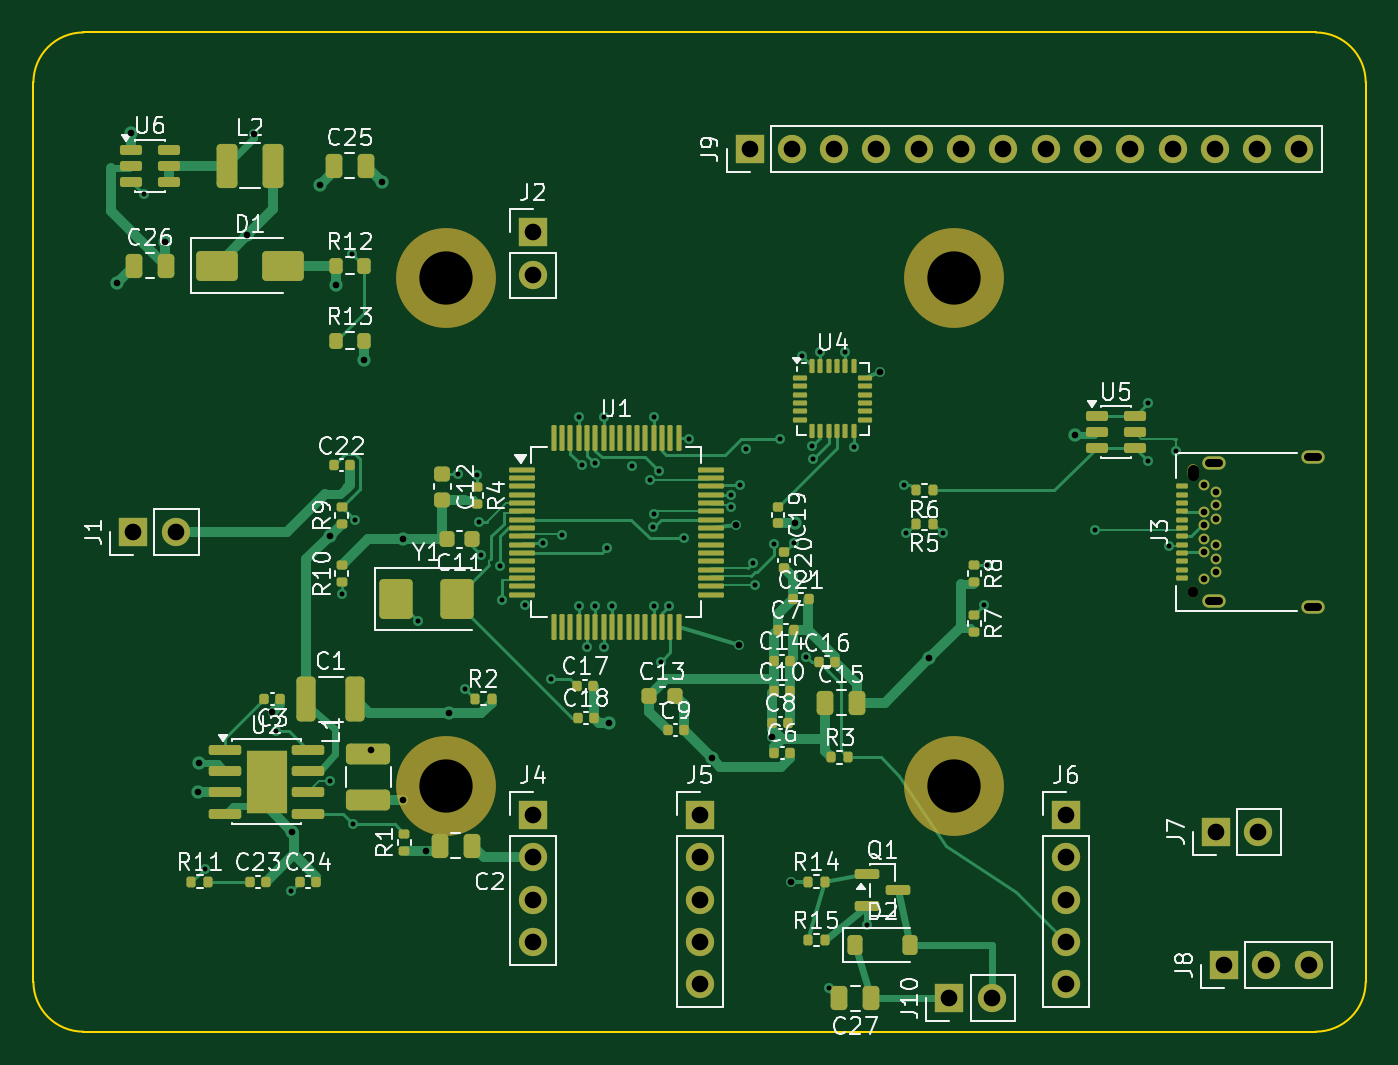
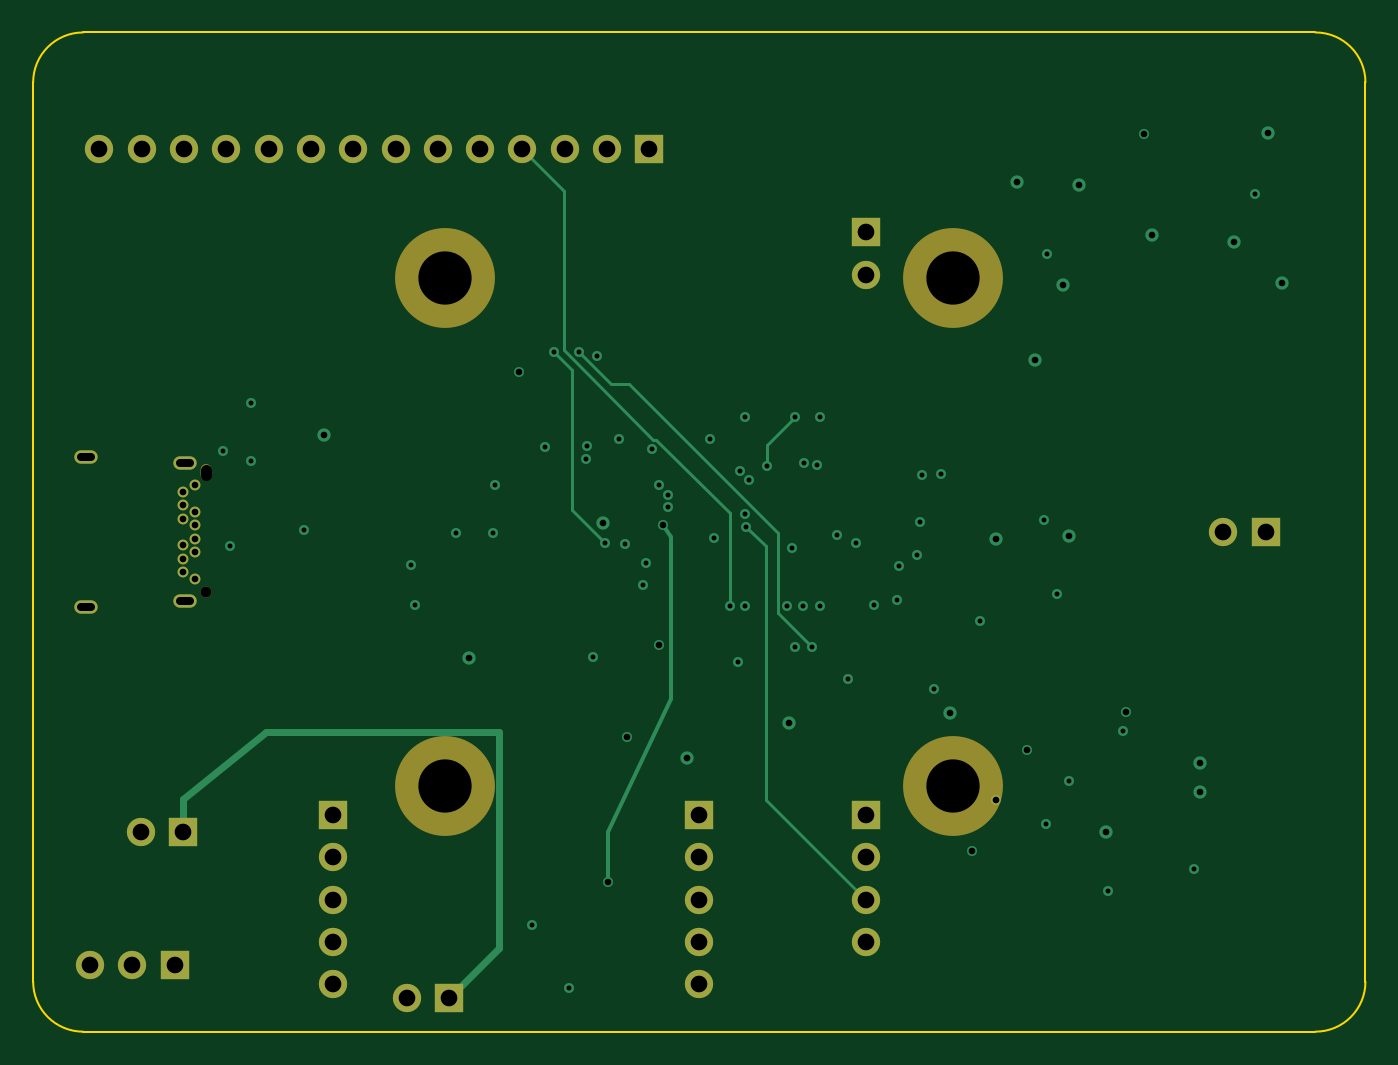
Circuit board: 13 layer files. Board 80.0 x 60.0 mm.
- bottom_copper: bench_board-B_Cu.gbr (8667 bytes)
- bottom_mask: bench_board-B_Mask.gbr (2418 bytes)
- paste: bench_board-B_Paste.gbr (456 bytes)
- bottom_silk: bench_board-B_Silkscreen.gbr (457 bytes)
- outline: bench_board-Edge_Cuts.gbr (904 bytes)
- top_copper: bench_board-F_Cu.gbr (40311 bytes)
- top_mask: bench_board-F_Mask.gbr (12109 bytes)
- paste: bench_board-F_Paste.gbr (10303 bytes)
- top_silk: bench_board-F_Silkscreen.gbr (88281 bytes)
- inner_copper: bench_board-In1_Cu.gbr (129268 bytes)
- inner_copper: bench_board-In2_Cu.gbr (111734 bytes)
- drill: bench_board-NPTH.drl (498 bytes)
- drill: bench_board-PTH.drl (2845 bytes)

=== bottom_copper: bench_board-B_Cu.gbr (8667 bytes, source omitted) ===
=== bottom_mask: bench_board-B_Mask.gbr ===
%TF.GenerationSoftware,KiCad,Pcbnew,10.0.5*%
%TF.CreationDate,2026-08-17T16:57:37-04:00*%
%TF.ProjectId,bench_board,62656e63-685f-4626-9f61-72642e6b6963,rev?*%
%TF.SameCoordinates,Original*%
%TF.FileFunction,Soldermask,Bot*%
%TF.FilePolarity,Negative*%
%FSLAX46Y46*%
G04 Gerber Fmt 4.6, Leading zero omitted, Abs format (unit mm)*
G04 Created by KiCad (PCBNEW 10.0.5) date 2026-08-17 16:57:37*
%MOMM*%
%LPD*%
G01*
G04 APERTURE LIST*
%ADD10R,1.700000X1.700000*%
%ADD11C,1.700000*%
%ADD12C,6.000000*%
%ADD13C,0.650000*%
%ADD14O,0.650000X0.950000*%
%ADD15O,1.400000X0.800000*%
G04 APERTURE END LIST*
D10*
%TO.C,J9*%
X43000000Y-7000000D03*
D11*
X45540000Y-7000000D03*
X48080000Y-7000000D03*
X50620000Y-7000000D03*
X53160000Y-7000000D03*
X55700000Y-7000000D03*
X58240000Y-7000000D03*
X60780000Y-7000000D03*
X63320000Y-7000000D03*
X65860000Y-7000000D03*
X68400000Y-7000000D03*
X70940000Y-7000000D03*
X73480000Y-7000000D03*
X76020000Y-7000000D03*
%TD*%
D12*
%TO.C,MH1*%
X24750000Y-14750000D03*
%TD*%
D10*
%TO.C,J1*%
X6000000Y-30000000D03*
D11*
X8540000Y-30000000D03*
%TD*%
D10*
%TO.C,J10*%
X55000000Y-58000000D03*
D11*
X57540000Y-58000000D03*
%TD*%
D13*
%TO.C,J3*%
X69640000Y-33600000D03*
D14*
X69640000Y-26400000D03*
D13*
X70290000Y-27200000D03*
X70990000Y-27600000D03*
X70990000Y-28400000D03*
X70290000Y-28800000D03*
X70990000Y-29200000D03*
X70290000Y-29600000D03*
X70290000Y-30400000D03*
X70990000Y-30800000D03*
X70290000Y-31200000D03*
X70990000Y-31600000D03*
X70990000Y-32400000D03*
X70290000Y-32800000D03*
D15*
X76840000Y-34490000D03*
X70890000Y-34130000D03*
X70890000Y-25870000D03*
X76840000Y-25510000D03*
%TD*%
D10*
%TO.C,J5*%
X40000000Y-47000000D03*
D11*
X40000000Y-49540000D03*
X40000000Y-52080000D03*
X40000000Y-54620000D03*
X40000000Y-57160000D03*
%TD*%
D12*
%TO.C,MH3*%
X24750000Y-45250000D03*
%TD*%
D10*
%TO.C,J4*%
X30000000Y-47000000D03*
D11*
X30000000Y-49540000D03*
X30000000Y-52080000D03*
X30000000Y-54620000D03*
%TD*%
D10*
%TO.C,J8*%
X71500000Y-56000000D03*
D11*
X74040000Y-56000000D03*
X76580000Y-56000000D03*
%TD*%
D10*
%TO.C,J2*%
X30000000Y-12000000D03*
D11*
X30000000Y-14540000D03*
%TD*%
D10*
%TO.C,J6*%
X62000000Y-47000000D03*
D11*
X62000000Y-49540000D03*
X62000000Y-52080000D03*
X62000000Y-54620000D03*
X62000000Y-57160000D03*
%TD*%
D10*
%TO.C,J7*%
X71000000Y-48000000D03*
D11*
X73540000Y-48000000D03*
%TD*%
D12*
%TO.C,MH2*%
X55250000Y-14750000D03*
%TD*%
%TO.C,MH4*%
X55250000Y-45250000D03*
%TD*%
M02*

=== paste: bench_board-B_Paste.gbr ===
%TF.GenerationSoftware,KiCad,Pcbnew,10.0.5*%
%TF.CreationDate,2026-08-17T16:57:37-04:00*%
%TF.ProjectId,bench_board,62656e63-685f-4626-9f61-72642e6b6963,rev?*%
%TF.SameCoordinates,Original*%
%TF.FileFunction,Paste,Bot*%
%TF.FilePolarity,Positive*%
%FSLAX46Y46*%
G04 Gerber Fmt 4.6, Leading zero omitted, Abs format (unit mm)*
G04 Created by KiCad (PCBNEW 10.0.5) date 2026-08-17 16:57:37*
%MOMM*%
%LPD*%
G01*
G04 APERTURE LIST*
G04 APERTURE END LIST*
M02*

=== bottom_silk: bench_board-B_Silkscreen.gbr ===
%TF.GenerationSoftware,KiCad,Pcbnew,10.0.5*%
%TF.CreationDate,2026-08-17T16:57:37-04:00*%
%TF.ProjectId,bench_board,62656e63-685f-4626-9f61-72642e6b6963,rev?*%
%TF.SameCoordinates,Original*%
%TF.FileFunction,Legend,Bot*%
%TF.FilePolarity,Positive*%
%FSLAX46Y46*%
G04 Gerber Fmt 4.6, Leading zero omitted, Abs format (unit mm)*
G04 Created by KiCad (PCBNEW 10.0.5) date 2026-08-17 16:57:37*
%MOMM*%
%LPD*%
G01*
G04 APERTURE LIST*
G04 APERTURE END LIST*
M02*

=== outline: bench_board-Edge_Cuts.gbr ===
%TF.GenerationSoftware,KiCad,Pcbnew,10.0.5*%
%TF.CreationDate,2026-08-17T16:57:37-04:00*%
%TF.ProjectId,bench_board,62656e63-685f-4626-9f61-72642e6b6963,rev?*%
%TF.SameCoordinates,Original*%
%TF.FileFunction,Profile,NP*%
%FSLAX46Y46*%
G04 Gerber Fmt 4.6, Leading zero omitted, Abs format (unit mm)*
G04 Created by KiCad (PCBNEW 10.0.5) date 2026-08-17 16:57:37*
%MOMM*%
%LPD*%
G01*
G04 APERTURE LIST*
%TA.AperFunction,Profile*%
%ADD10C,0.100000*%
%TD*%
G04 APERTURE END LIST*
D10*
X0Y-3000000D02*
G75*
G02*
X3000000Y0I3000000J0D01*
G01*
X0Y-57000000D02*
X0Y-3000000D01*
X3000000Y0D02*
X77000000Y0D01*
X3000000Y-60000000D02*
G75*
G02*
X0Y-57000000I0J3000000D01*
G01*
X77000000Y0D02*
G75*
G02*
X80000000Y-3000000I0J-3000000D01*
G01*
X77000000Y-60000000D02*
X3000000Y-60000000D01*
X80000000Y-3000000D02*
X80000000Y-57000000D01*
X80000000Y-57000000D02*
G75*
G02*
X77000000Y-60000000I-3000000J0D01*
G01*
M02*

=== top_copper: bench_board-F_Cu.gbr (40311 bytes, source omitted) ===
=== top_mask: bench_board-F_Mask.gbr (12109 bytes, source omitted) ===
=== paste: bench_board-F_Paste.gbr (10303 bytes, source omitted) ===
=== top_silk: bench_board-F_Silkscreen.gbr (88281 bytes, source omitted) ===
=== inner_copper: bench_board-In1_Cu.gbr (129268 bytes, source omitted) ===
=== inner_copper: bench_board-In2_Cu.gbr (111734 bytes, source omitted) ===
=== drill: bench_board-NPTH.drl ===
M48
; DRILL file KiCad 10.0.5 date 2026-08-17T16:57:37
; FORMAT={-:-/ absolute / metric / decimal}
; #@! TF.CreationDate,2026-08-17T16:57:37-04:00
; #@! TF.GenerationSoftware,Kicad,Pcbnew,10.0.5
; #@! TF.FileFunction,NonPlated,1,4,NPTH
FMAT,2
METRIC
; #@! TA.AperFunction,NonPlated,NPTH,ComponentDrill
T1C0.650
; #@! TA.AperFunction,NonPlated,NPTH,ComponentDrill
T2C3.200
%
G90
G05
T1
X69.64Y-33.6
T2
X24.75Y-14.75
X24.75Y-45.25
X55.25Y-14.75
X55.25Y-45.25
T1
X69.64Y-26.55G85X69.64Y-26.25
G05
M30

=== drill: bench_board-PTH.drl ===
M48
; DRILL file KiCad 10.0.5 date 2026-08-17T16:57:37
; FORMAT={-:-/ absolute / metric / decimal}
; #@! TF.CreationDate,2026-08-17T16:57:37-04:00
; #@! TF.GenerationSoftware,Kicad,Pcbnew,10.0.5
; #@! TF.FileFunction,Plated,1,4,PTH
FMAT,2
METRIC
; #@! TA.AperFunction,Plated,PTH,ViaDrill
T1C0.300
; #@! TA.AperFunction,Plated,PTH,ViaDrill
T2C0.400
; #@! TA.AperFunction,Plated,PTH,ComponentDrill
T3C0.400
; #@! TA.AperFunction,Plated,PTH,ComponentDrill
T4C0.500
; #@! TA.AperFunction,Plated,PTH,ComponentDrill
T5C1.000
%
G90
G05
T1
X6.617Y-9.705
X10.282Y-50.207
X14.568Y-41.964
X15.446Y-51.574
X17.812Y-44.966
X18.5Y-33.734
X19.11Y-13.285
X19.208Y-47.542
X19.325Y-29.282
X23.115Y-35.335
X25.472Y-26.506
X25.899Y-39.409
X26.642Y-26.572
X26.758Y-29.383
X26.898Y-31.397
X28.032Y-32.064
X28.119Y-34.066
X29.53Y-34.373
X30.571Y-30.671
X31.053Y-38.821
X31.758Y-30.163
X32.75Y-34.428
X32.751Y-23.097
X32.938Y-26.002
X33.25Y-36.919
X33.709Y-25.862
X33.75Y-34.442
X34.25Y-36.91
X34.251Y-23.086
X34.418Y-30.981
X34.748Y-34.444
X35.934Y-26.063
X37.023Y-26.856
X37.2Y-29.673
X37.24Y-28.921
X37.25Y-23.069
X37.25Y-34.437
X37.545Y-26.315
X37.682Y-37.785
X38.173Y-34.446
X39.094Y-30.383
X39.379Y-24.386
X41.903Y-28.521
X41.908Y-27.75
X42.41Y-27.175
X42.812Y-25.012
X43.21Y-31.833
X43.357Y-33.151
X44.453Y-30.72
X44.839Y-24.406
X45.682Y-30.64
X46.157Y-19.457
X46.399Y-37.475
X46.769Y-24.842
X46.803Y-25.605
X47.25Y-19.161
X47.8Y-57.4
X48.75Y-19.17
X49.25Y-24.883
X50.062Y-53.6
X52.26Y-27.176
X52.407Y-30.083
X54.592Y-30.082
X57.085Y-34.405
X57.29Y-31.991
X63.764Y-29.849
X66.911Y-25.723
X66.911Y-22.276
X68.169Y-30.849
X68.605Y-25.129
T2
X5.024Y-15.026
X5.862Y-6.042
X7.914Y-12.612
X9.906Y-45.635
X9.945Y-43.896
X12.832Y-12.168
X13.274Y-6.103
X14.356Y-40.791
X15.555Y-47.987
X17.206Y-9.176
X17.797Y-30.213
X18.175Y-15.173
X19.825Y-19.641
X20.3Y-43.102
X20.916Y-8.966
X22.178Y-30.423
X22.2Y-46.1
X23.6Y-49.136
X24.943Y-40.861
X34.59Y-41.466
X40.741Y-43.593
X42.175Y-29.6
X42.393Y-36.757
X44.37Y-42.28
X45.5Y-51.0
X45.753Y-29.452
X50.827Y-20.384
X53.806Y-37.554
X62.527Y-24.149
T3
X70.29Y-27.2
X70.29Y-28.8
X70.29Y-29.6
X70.29Y-30.4
X70.29Y-31.2
X70.29Y-32.8
X70.99Y-27.6
X70.99Y-28.4
X70.99Y-29.2
X70.99Y-30.8
X70.99Y-31.6
X70.99Y-32.4
T5
X6.0Y-30.0
X8.54Y-30.0
X30.0Y-12.0
X30.0Y-14.54
X30.0Y-47.0
X30.0Y-49.54
X30.0Y-52.08
X30.0Y-54.62
X40.0Y-47.0
X40.0Y-49.54
X40.0Y-52.08
X40.0Y-54.62
X40.0Y-57.16
X43.0Y-7.0
X45.54Y-7.0
X48.08Y-7.0
X50.62Y-7.0
X53.16Y-7.0
X55.0Y-58.0
X55.7Y-7.0
X57.54Y-58.0
X58.24Y-7.0
X60.78Y-7.0
X62.0Y-47.0
X62.0Y-49.54
X62.0Y-52.08
X62.0Y-54.62
X62.0Y-57.16
X63.32Y-7.0
X65.86Y-7.0
X68.4Y-7.0
X70.94Y-7.0
X71.0Y-48.0
X71.5Y-56.0
X73.48Y-7.0
X73.54Y-48.0
X74.04Y-56.0
X76.02Y-7.0
X76.58Y-56.0
T4
X70.59Y-25.87G85X71.19Y-25.87
G05
X70.59Y-34.13G85X71.19Y-34.13
G05
X76.54Y-25.51G85X77.14Y-25.51
G05
X76.54Y-34.49G85X77.14Y-34.49
G05
M30
